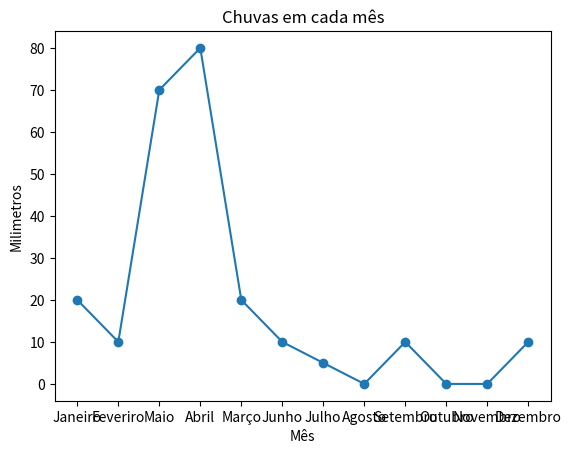

Write Python code to recreate this figure.
import matplotlib.pyplot as plt

x = ["Janeiro",  "Feveriro", "Maio",     "Abril",
     "Março",    "Junho",    "Julho",    "Agosto",
     "Setembro", "Outubro",  "Novembro", "Dezembro"]    # Valores da Linha

y = [20, 10, 70, 80, 20, 10, 5, 0, 10, 0, 0, 10]    # Valores da Coluna

plt.plot(x, y, marker="o")
plt.title("Chuvas em cada mês")
plt.xlabel('Mês')
plt.ylabel("Milimetros")
plt.show()
